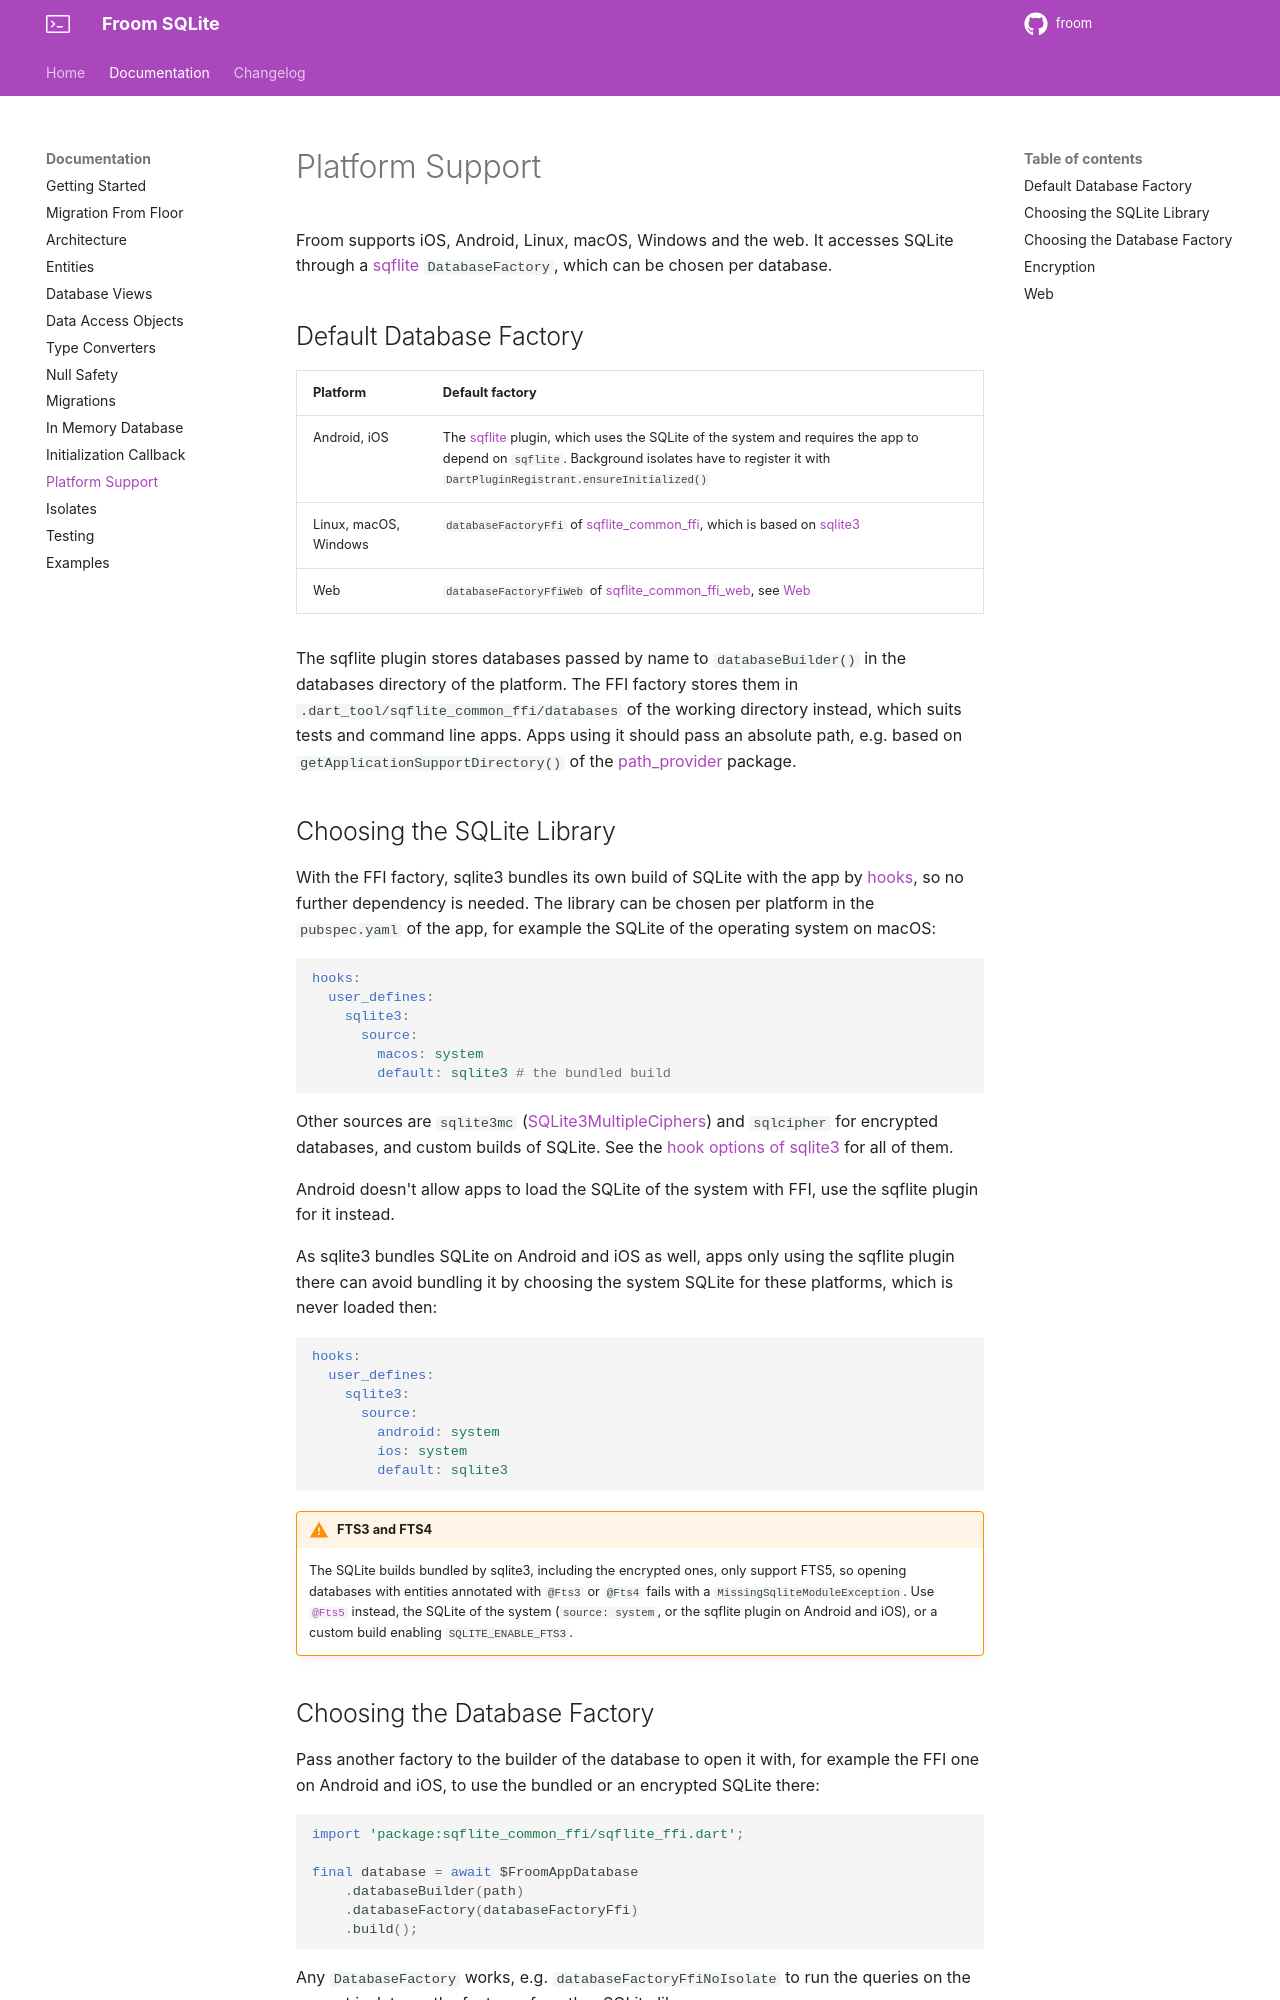

repository: wilinz/froom · page: platform-support/index.html · generator: mkdocs

# Platform Support

Froom supports iOS, Android, Linux, macOS, Windows and the web.
It accesses SQLite through a [sqflite](https://github.com/tekartik/sqflite) `DatabaseFactory`, which can be chosen per database.

## Default Database Factory

| Platform | Default factory |
|---|---|
| Android, iOS | The [sqflite](https://pub.dev/packages/sqflite) plugin, which uses the SQLite of the system and requires the app to depend on `sqflite`. Background isolates have to register it with `DartPluginRegistrant.ensureInitialized()` |
| Linux, macOS, Windows | `databaseFactoryFfi` of [sqflite_common_ffi](https://pub.dev/packages/sqflite_common_ffi), which is based on [sqlite3](https://pub.dev/packages/sqlite3) |
| Web | `databaseFactoryFfiWeb` of [sqflite_common_ffi_web](https://pub.dev/packages/sqflite_common_ffi_web), see [Web](#web) |

The sqflite plugin stores databases passed by name to `databaseBuilder()` in the databases directory of the platform.
The FFI factory stores them in `.dart_tool/sqflite_common_ffi/databases` of the working directory instead, which suits tests and command line apps.
Apps using it should pass an absolute path, e.g. based on `getApplicationSupportDirectory()` of the [path_provider](https://pub.dev/packages/path_provider) package.

## Choosing the SQLite Library

With the FFI factory, sqlite3 bundles its own build of SQLite with the app by [hooks](https://dart.dev/tools/hooks), so no further dependency is needed.
The library can be chosen per platform in the `pubspec.yaml` of the app, for example the SQLite of the operating system on macOS:

```yaml
hooks:
  user_defines:
    sqlite3:
      source:
        macos: system
        default: sqlite3 # the bundled build
```

Other sources are `sqlite3mc` ([SQLite3MultipleCiphers](https://utelle.github.io/SQLite3MultipleCiphers/)) and `sqlcipher` for encrypted databases, and custom builds of SQLite.
See the [hook options of sqlite3](https://github.com/simolus3/sqlite3.dart/blob/main/sqlite3/doc/hook.md) for all of them.

Android doesn't allow apps to load the SQLite of the system with FFI, use the sqflite plugin for it instead.

As sqlite3 bundles SQLite on Android and iOS as well, apps only using the sqflite plugin there can avoid bundling it by choosing the system SQLite for these platforms, which is never loaded then:

```yaml
hooks:
  user_defines:
    sqlite3:
      source:
        android: system
        ios: system
        default: sqlite3
```

!!! warning "FTS3 and FTS4"
    The SQLite builds bundled by sqlite3, including the encrypted ones, only support FTS5, so opening databases with entities annotated with `@Fts3` or `@Fts4` fails with a `MissingSqliteModuleException`.
    Use [`@Fts5`](entities.md#fts5) instead, the SQLite of the system (`source: system`, or the sqflite plugin on Android and iOS), or a custom build enabling `SQLITE_ENABLE_FTS3`.
